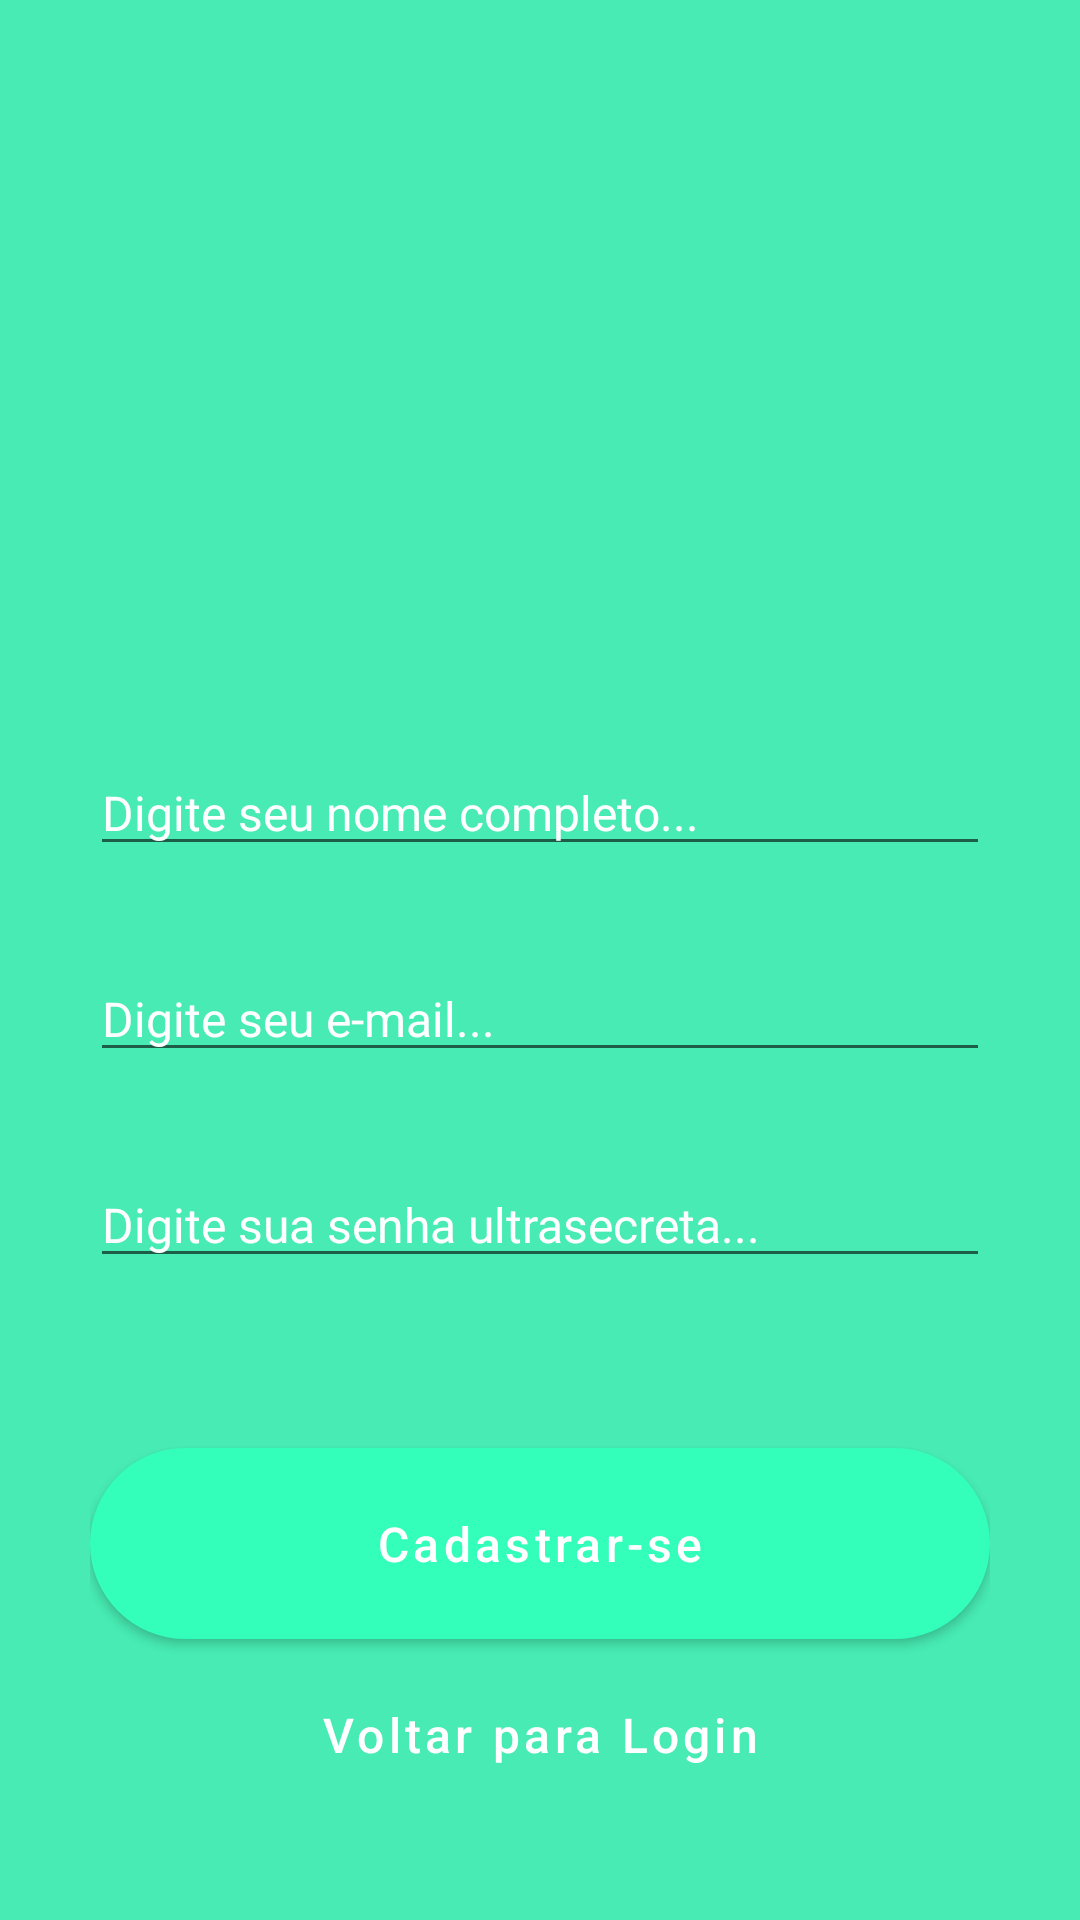

Produce the Android XML layout that renders to this screen, including the resource entries it uses.
<!-- AndroidManifest.xml: activity theme noActionBar -->
<!-- res/layout/activity_register.xml -->
<?xml version="1.0" encoding="utf-8"?>
<RelativeLayout xmlns:android="http://schemas.android.com/apk/res/android"
    xmlns:tools="http://schemas.android.com/tools"
    style="@style/coloredBackground"
    tools:context=".View.LoginActivity">

    <ImageView
        android:id="@+id/logo"
        style="@style/AppLogoMedium"
        android:layout_alignParentTop="true"
        android:layout_centerInParent="true" />

    <EditText
        android:id="@+id/editTxtNome"
        style="@style/editTextPerson"
        android:layout_marginTop="220dp" />

    <EditText
        android:id="@+id/editTxtEmail"
        style="@style/editTextEmail"
        android:layout_below="@id/editTxtNome" />

    <EditText
        android:id="@+id/editTxtSenha"
        style="@style/editTextPassword"
        android:layout_below="@id/editTxtEmail" />

    <Button
        android:id="@+id/btnRegister"
        style="@style/primaryButton"
        android:layout_above="@id/btnLogin"
        android:text="@string/login_cadastrar_se" />

    <Button
        android:id="@+id/btnLogin"
        style="@style/secondaryButton"
        android:layout_alignParentBottom="true"
        android:text="@string/register_voltar_para_login" />
</RelativeLayout>
<!-- resources referenced by this layout -->
<resources>
  <string name="login_cadastrar_se">Cadastrar-se</string>
  <string name="register_voltar_para_login">Voltar para Login</string>
  <style name="AppLogoMedium" parent="AppLogo">
          <item name="android:layout_height">100dp</item>
          <item name="android:layout_width">100dp</item>
      </style>
  <style name="coloredBackground" parent="defaultPadding">
          <item name="android:background">@color/colorPrimaryDark</item>
          <item name="android:layout_width">match_parent</item>
          <item name="android:layout_height">match_parent</item>
      </style>
  <style name="editTextEmail" parent="editTextWhite">
          <item name="endIconMode">custom</item>
          <item name="endIconDrawable">@drawable/ic_email</item>
          <item name="endIconTint">@color/colorWhite</item>
          <item name="android:inputType">textEmailAddress</item>
          <item name="android:hint">@string/login_digite_seu_e_mail</item>
      </style>
  <style name="editTextPassword" parent="editTextWhite">
          <item name="passwordToggleEnabled">true</item>
          <item name="passwordToggleTint">@color/colorWhite</item>
          <item name="android:hint">@string/login_digite_sua_senha_ultrasecreta</item>
      </style>
  <style name="editTextPerson" parent="editTextWhite">
          <item name="endIconMode">custom</item>
          <item name="endIconDrawable">@drawable/ic_person</item>
          <item name="endIconTint">@color/colorWhite</item>
          <item name="android:hint">@string/register_digite_seu_nome_completo</item>
      </style>
  <style name="secondaryButton" parent="Widget.MaterialComponents.Button.TextButton">
          <item name="android:padding">15dp</item>
          <item name="android:textColor">@color/colorWhite</item>
          <item name="android:textSize">16sp</item>
          <item name="android:textAllCaps">false</item>
          <item name="android:layout_width">match_parent</item>
          <item name="android:layout_height">wrap_content</item>
      </style>
  <style name="noActionBar" parent="Theme.MaterialComponents.Light.NoActionBar">
          <item name="colorPrimary">@color/colorPrimary</item>
          <item name="colorPrimaryDark">@color/colorPrimaryDark</item>
      </style>
  <style name="AppLogo">
          <item name="android:src">@drawable/logo</item>
      </style>
  <style name="defaultPadding">
          <item name="android:padding">30dp</item>
      </style>
  <color name="colorPrimaryDark">#47ebb3</color>
  <style name="editTextWhite" parent="Widget.MaterialComponents.TextInputLayout.FilledBox">
          <item name="android:textColor">@color/colorWhite</item>
          <item name="android:textColorHint">@color/colorWhite</item>
          <item name="boxBackgroundColor">@color/colorAccent</item>
          <item name="android:layout_marginBottom">30dp</item>
          <item name="android:textSize">16sp</item>
          <item name="android:layout_width">match_parent</item>
          <item name="android:layout_height">wrap_content</item>
      </style>
  <color name="colorWhite">#FFFFFF</color>
  <string name="login_digite_seu_e_mail">Digite seu e-mail...</string>
  <string name="login_digite_sua_senha_ultrasecreta">Digite sua senha ultrasecreta...</string>
  <string name="register_digite_seu_nome_completo">Digite seu nome completo...</string>
  <color name="colorButtonPrimary">#00BCD4</color>
  <!-- drawable primary_button_background (drawable) -->
  <?xml version="1.0" encoding="utf-8"?>
  <shape xmlns:android="http://schemas.android.com/apk/res/android">
      <corners android:radius="200dp" />
      <solid android:color="@color/colorButtonPrimary"></solid>
  </shape>
  <color name="colorPrimary">#33ffba</color>
  <!-- not gathered from this repository: default colours our renderer supplied (Android Studio template values) -->
  <color name="colorAccent">#FF03DAC5</color>
</resources>
